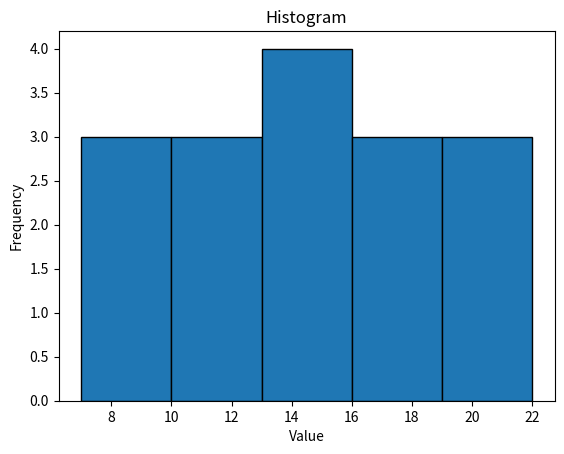

This chart was generated by the following Python code:
print("We have one more hour")

import matplotlib.pyplot as plt

data = [12, 7, 22, 16, 15, 13, 17, 9, 18, 10, 7, 12, 19, 21, 13, 14]

plt.hist(data, bins=5, edgecolor='black')
plt.title('Histogram')
plt.xlabel('Value')
plt.ylabel('Frequency')
plt.show()
